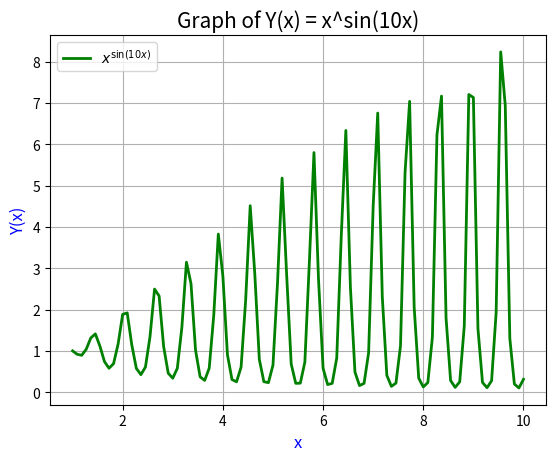

Here is the Python script that generated this plot:
import matplotlib.pyplot as plt  
import numpy as np

x = np.linspace(1, 10, 100)  

y = x ** np.sin(10 * x)

plt.plot(x, y, label=r'$x^{\sin(10x)}$', color="green", linewidth=2)

plt.title('Graph of Y(x) = x^sin(10x)', fontsize=15)  # назва графіка
plt.xlabel('x', fontsize=12, color='blue')  # позначення вісі абсцис
plt.ylabel('Y(x)', fontsize=12, color='blue')  # позначення вісі ординат
plt.legend()
plt.grid(True)
plt.show()
